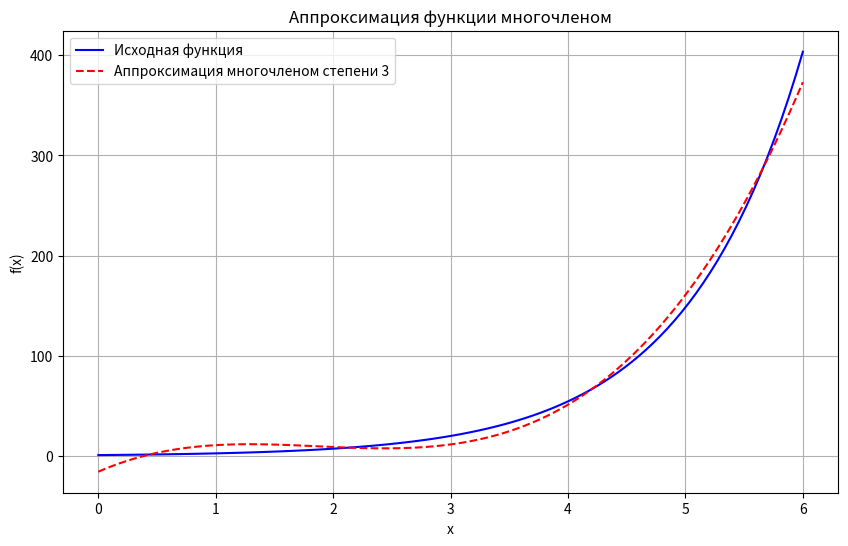

Reproduce this figure in Python.
import numpy as np
import matplotlib.pyplot as plt
def f(x):
    return np.exp(x)

x_data = np.linspace(0, 6, 100)
y_data = f(x_data)

# cтепень многочлена:
m = 3

# коэффициенты многочлена степени m:
coefficients = np.polyfit(x_data, y_data, m)

# функция многочлена на основе найденных коэффициентов:
polynomial = np.poly1d(coefficients)

# значения для многочлена:
y_fit = polynomial(x_data)

plt.figure(figsize=(10, 6))
plt.plot(x_data, y_data, label='Исходная функция', color='blue')
plt.plot(x_data, y_fit, label=f'Аппроксимация многочленом степени {m}', color='red', linestyle='--')
plt.legend()
plt.title('Аппроксимация функции многочленом')
plt.xlabel('x')
plt.ylabel('f(x)')
plt.grid()
plt.show()
